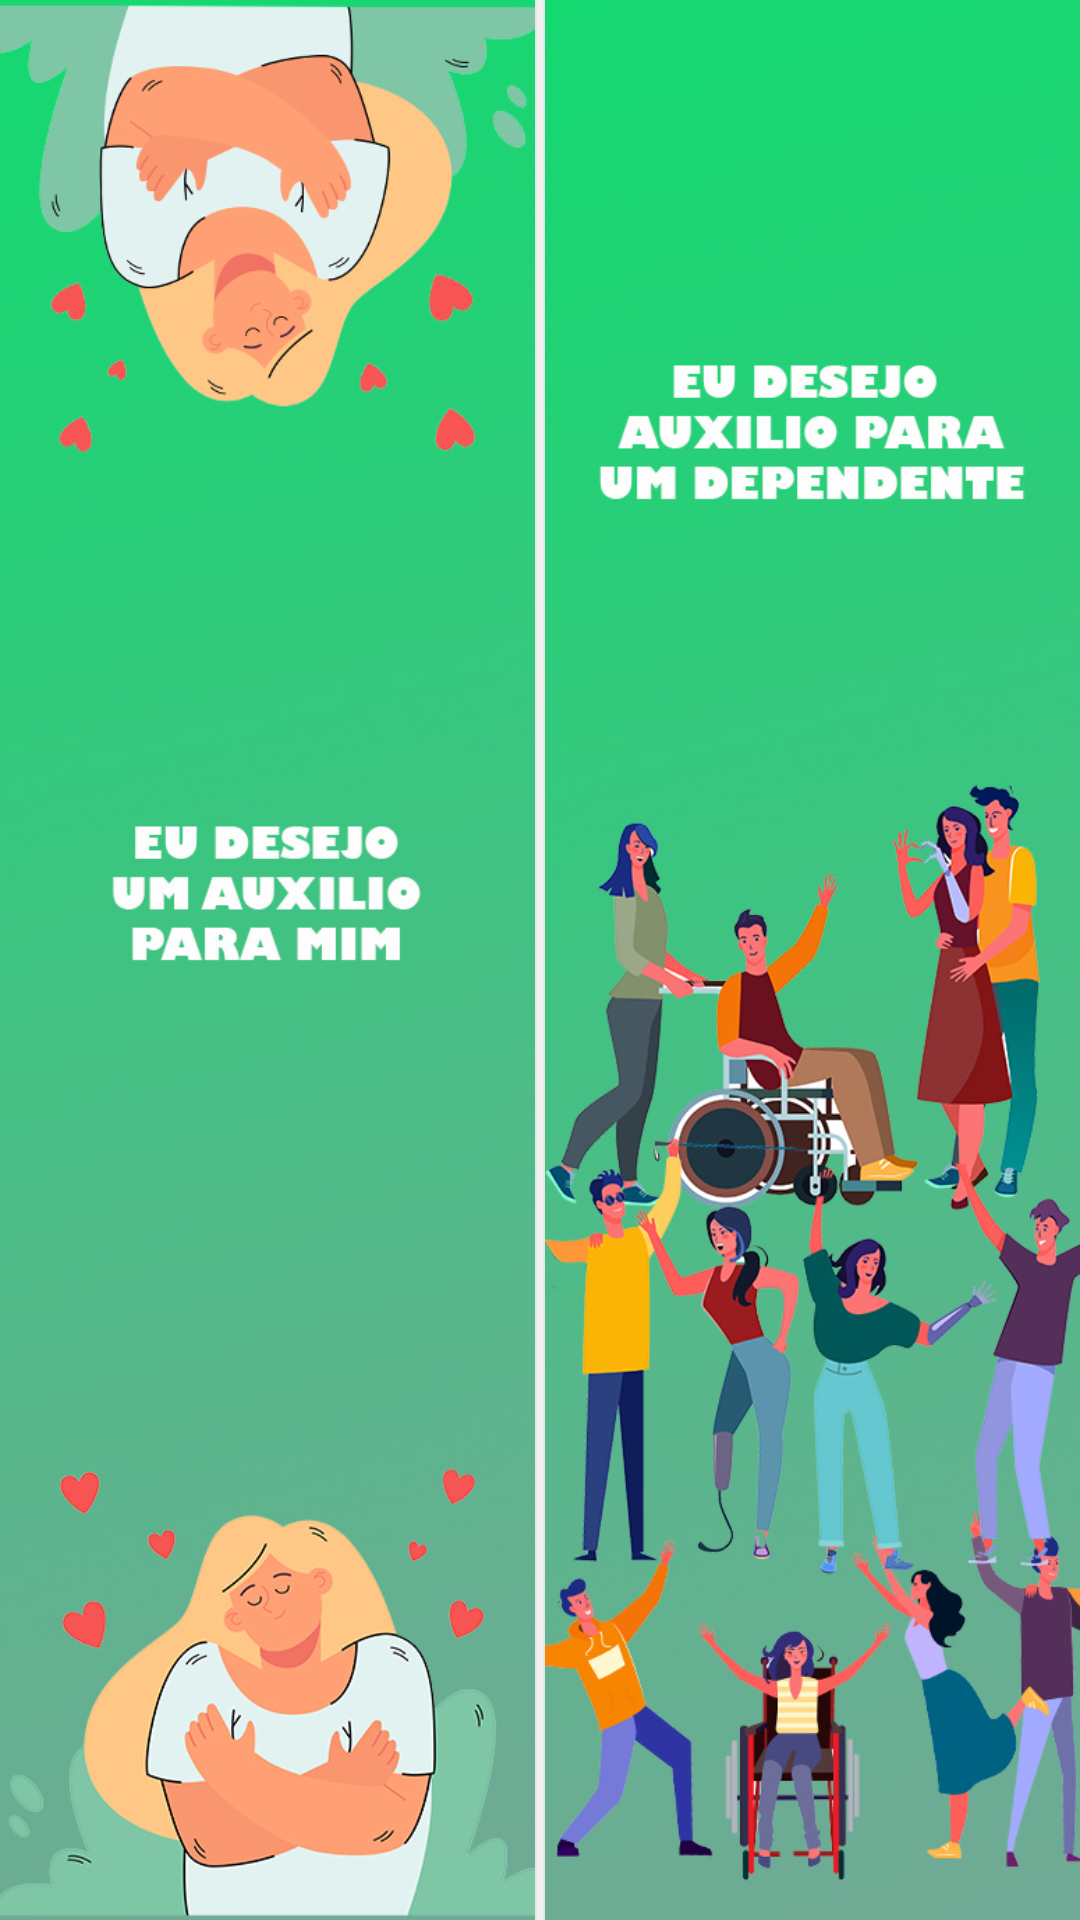

The Android layout XML behind this screen, and the referenced resources:
<!-- AndroidManifest.xml: application theme Theme.TCCBCC -->
<!-- res/layout/activity_beneficiado.xml -->
<?xml version="1.0" encoding="utf-8"?>
<androidx.constraintlayout.widget.ConstraintLayout xmlns:android="http://schemas.android.com/apk/res/android"
    xmlns:app="http://schemas.android.com/apk/res-auto"
    xmlns:tools="http://schemas.android.com/tools"
    android:id="@+id/linearLayout"
    android:layout_width="match_parent"
    android:layout_height="match_parent"
    tools:context=".views.BeneficiadoActivity">

    <Button
        android:id="@+id/btnAuxilioParaMim"
        android:layout_width="0dp"
        android:layout_height="0dp"
        android:background="@drawable/paramim"
        android:onClick="CadastroProprio"
        app:layout_constraintBottom_toBottomOf="parent"
        app:layout_constraintStart_toStartOf="parent"
        app:layout_constraintTop_toTopOf="parent"
        app:layout_constraintWidth_percent="0.495" />

    <Button
        android:id="@+id/btnAuxilioParaUmDependete"
        android:layout_width="0dp"
        android:layout_height="0dp"
        android:background="@drawable/para_dependente"
        android:onClick="CadastroDependente"
        app:layout_constraintBottom_toBottomOf="parent"
        app:layout_constraintEnd_toEndOf="parent"
        app:layout_constraintTop_toTopOf="parent"
        app:layout_constraintWidth_percent="0.495" />
</androidx.constraintlayout.widget.ConstraintLayout>
<!-- resources referenced by this layout -->
<resources>
  <!-- drawable para_dependente: jpg bitmap (drawable-v24, 290891 bytes) -->
  <!-- drawable paramim: jpg bitmap (drawable-v24, 196457 bytes) -->
  <style name="Theme.TCCBCC" parent="Theme.AppCompat.Light.DarkActionBar">
          
          <item name="colorPrimary">@color/colorPrimary</item>
          <item name="colorPrimaryDark">@color/colorPrimaryDark</item>
          <item name="colorAccent">@color/colorAccent</item>
      </style>
  <color name="colorPrimary">#008577</color>
  <color name="colorPrimaryDark">#00574B</color>
  <color name="colorAccent">#D81B60</color>
</resources>
